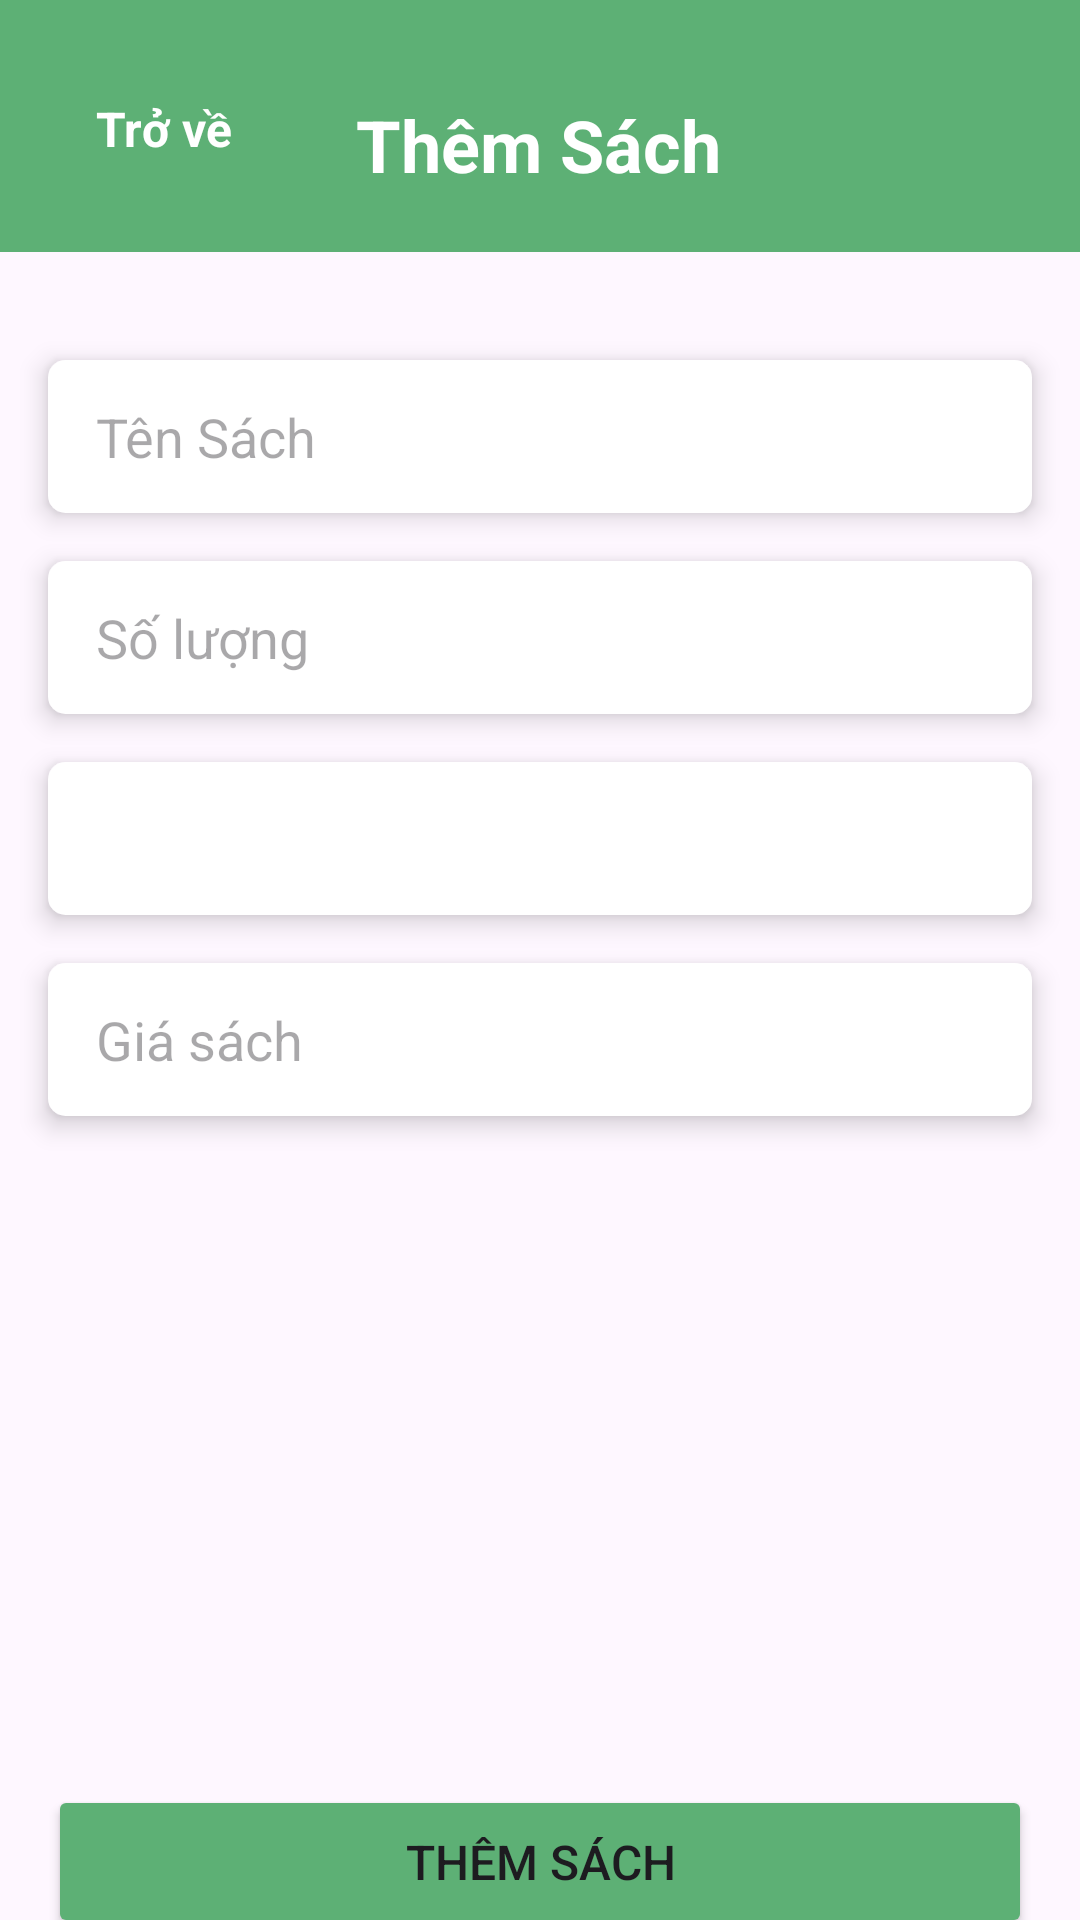

The Android layout XML behind this screen, and the referenced resources:
<!-- AndroidManifest.xml: application theme Theme.App_ban_sach -->
<!-- res/layout/activity_them_sach.xml -->
<?xml version="1.0" encoding="utf-8"?>
<androidx.constraintlayout.widget.ConstraintLayout xmlns:android="http://schemas.android.com/apk/res/android"
    xmlns:app="http://schemas.android.com/apk/res-auto"
    xmlns:tools="http://schemas.android.com/tools"
    android:layout_width="match_parent"
    android:layout_height="match_parent"
    tools:context=".Admin.ThemSachActivity">

    <androidx.constraintlayout.widget.ConstraintLayout
        android:id="@+id/top"
        android:layout_width="match_parent"
        android:layout_height="84dp"
        android:background="#5DB075"
        app:layout_constraintEnd_toEndOf="parent"
        app:layout_constraintStart_toStartOf="parent"
        app:layout_constraintTop_toTopOf="parent">

        <TextView
            android:id="@+id/tvTroVeThemSach"
            android:layout_width="wrap_content"
            android:layout_height="wrap_content"
            android:layout_marginStart="32dp"
            android:layout_marginTop="32dp"
            android:clickable="true"
            android:text="Trở về"
            android:textColor="@color/white"
            android:textSize="16sp"
            android:textStyle="bold"
            app:layout_constraintEnd_toStartOf="@+id/textView10"
            app:layout_constraintHorizontal_bias="0.0"
            app:layout_constraintStart_toStartOf="parent"
            app:layout_constraintTop_toTopOf="parent" />

        <TextView
            android:id="@+id/textView10"
            android:layout_width="wrap_content"
            android:layout_height="wrap_content"
            android:layout_marginTop="32dp"
            android:text="Thêm Sách"
            android:textColor="@color/white"
            android:textSize="24sp"
            android:textStyle="bold"
            app:layout_constraintBottom_toBottomOf="parent"
            app:layout_constraintEnd_toEndOf="@id/top"
            app:layout_constraintHorizontal_bias="0.498"
            app:layout_constraintStart_toStartOf="@id/top"
            app:layout_constraintTop_toTopOf="@id/top"
            app:layout_constraintVertical_bias="0.0" />

    </androidx.constraintlayout.widget.ConstraintLayout>

    <EditText
        android:id="@+id/edTenSachThem"
        android:layout_width="match_parent"
        android:layout_height="51dp"
        android:layout_marginTop="120dp"
        android:background="@drawable/edittext"
        android:elevation="5dp"
        android:layout_marginHorizontal="16dp"
        android:hint="Tên Sách"
        android:paddingLeft="16dp"
        app:layout_constraintEnd_toEndOf="parent"
        app:layout_constraintHorizontal_bias="0.49"
        app:layout_constraintStart_toStartOf="parent"
        app:layout_constraintTop_toTopOf="parent" />

    <EditText
        android:id="@+id/edSoLuongThem"
        android:layout_width="match_parent"
        android:layout_height="51dp"
        android:layout_marginTop="16dp"
        android:background="@drawable/edittext"
        android:elevation="5dp"
        android:layout_marginHorizontal="16dp"
        android:inputType="number"
        android:hint="Số lượng"
        android:paddingLeft="16dp"
        app:layout_constraintEnd_toEndOf="parent"
        app:layout_constraintHorizontal_bias="0.49"
        app:layout_constraintStart_toStartOf="parent"
        app:layout_constraintTop_toBottomOf="@id/edTenSachThem" />

    <Spinner
        android:id="@+id/spTheLoai"
        android:layout_width="match_parent"
        android:layout_height="51dp"
        android:layout_marginTop="16dp"
        android:background="@drawable/edittext"
        android:elevation="5dp"
        android:layout_marginHorizontal="16dp"
        android:paddingLeft="10dp"
        app:layout_constraintEnd_toEndOf="parent"
        app:layout_constraintHorizontal_bias="0.49"
        app:layout_constraintStart_toStartOf="parent"
        app:layout_constraintTop_toBottomOf="@+id/edSoLuongThem" />

    <EditText
        android:id="@+id/edGiaSachThemSach"
        android:layout_width="match_parent"
        android:layout_height="51dp"
        android:layout_marginTop="16dp"
        android:background="@drawable/edittext"
        android:elevation="5dp"
        android:layout_marginHorizontal="16dp"
        android:hint="Giá sách"
        android:inputType="number"
        android:paddingLeft="16dp"
        app:layout_constraintEnd_toEndOf="parent"
        app:layout_constraintHorizontal_bias="0.49"
        app:layout_constraintStart_toStartOf="parent"
        app:layout_constraintTop_toBottomOf="@id/spTheLoai" />

    <ImageView
        android:id="@+id/imThemSach"
        android:layout_width="358dp"
        android:layout_height="175dp"
        android:layout_marginTop="32dp"
        android:clickable="true"
        android:src="@drawable/add"
        app:layout_constraintEnd_toEndOf="parent"
        app:layout_constraintHorizontal_bias="0.49"
        app:layout_constraintStart_toStartOf="parent"
        app:layout_constraintTop_toBottomOf="@+id/edGiaSachThemSach" />

    <Button
        android:id="@+id/btnAdd"
        android:layout_width="match_parent"
        android:layout_height="51dp"
        android:layout_marginTop="16dp"
        android:text="Thêm Sách"
        android:layout_marginHorizontal="16dp"
        android:textSize="16sp"
        android:backgroundTint="#5DB075"
        app:layout_constraintEnd_toEndOf="parent"
        app:layout_constraintHorizontal_bias="0.49"
        app:layout_constraintStart_toStartOf="parent"
        app:layout_constraintTop_toBottomOf="@+id/imThemSach" />


</androidx.constraintlayout.widget.ConstraintLayout>
<!-- resources referenced by this layout -->
<resources>
  <color name="white">#FFFFFFFF</color>
  <!-- drawable edittext (drawable) -->
  <shape xmlns:android="http://schemas.android.com/apk/res/android"
      android:shape="rectangle">
      <solid android:color="#FFFFFF"/>
      <stroke
          android:width="1.5dp"
          android:color="#fff" />
      <corners android:radius="5dp"></corners>
  </shape>
  <style name="Theme.App_ban_sach" parent="Base.Theme.App_ban_sach" />
  <style name="Base.Theme.App_ban_sach" parent="Theme.Material3.DayNight.NoActionBar">
          
          
      </style>
</resources>
